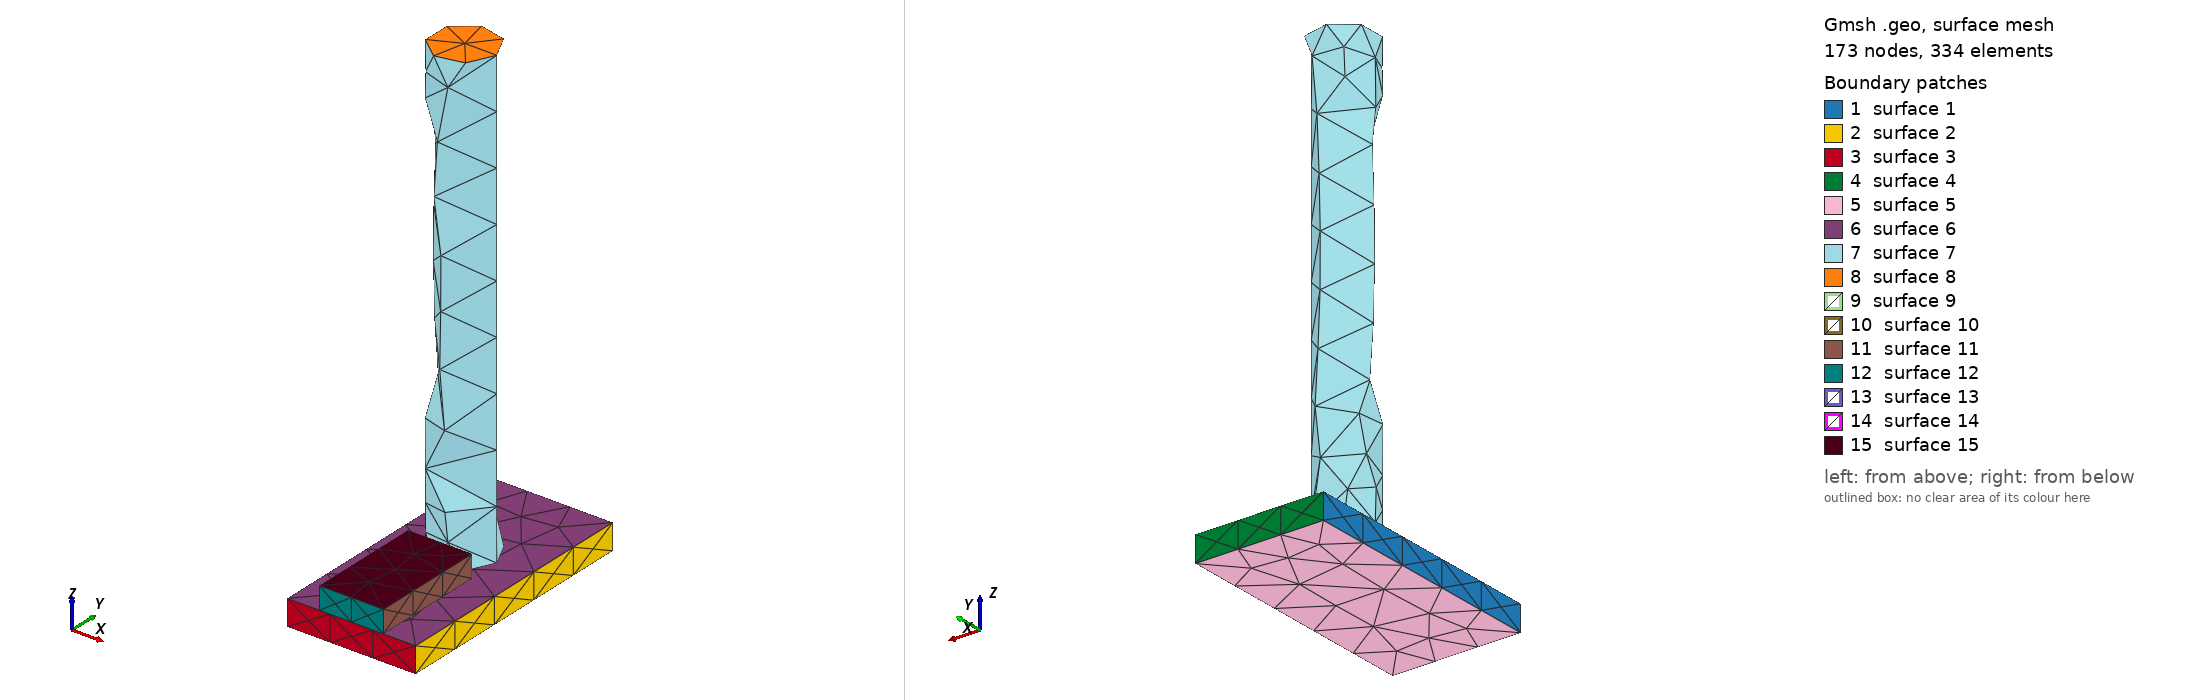

Gmsh geometry script, surface-meshed: 173 nodes, 334 surface elements. Boundary patches (legend numbers): 1 surface 1, 2 surface 2, 3 surface 3, 4 surface 4, 5 surface 5, 6 surface 6, 7 surface 7, 8 surface 8, 9 surface 9, 10 surface 10, 11 surface 11, 12 surface 12, 13 surface 13, 14 surface 14, 15 surface 15. Left view from above one corner, right view from below the opposite corner. The script declares no physical surfaces, so the legend lists its geometric surfaces. The drawing asked Gmsh for element sizes between 1% and 20% of the model's largest extent; the script's own settings can give other sizes.

=== stage_21.geo (drawn) ===
SetFactory("OpenCASCADE");
// AA5083 AFSD remesh stage; coordinates are mm.
Box(1) = {-25.0, 0, 0, 50.0, 100.0, 10.0};
Cylinder(2) = {0, 57.5, 10.0, 0, 0, 179.0, 12.5};
Box(3) = {-12.5, 0, 10.0, 25.0, 45.0, 8.704829644321718};
Mesh.CharacteristicLengthMin = 1.0;
Mesh.CharacteristicLengthMax = 2.5;
Physical Volume("plate") = {1};
Physical Volume("rod") = {2};
Physical Volume("bead") = {3};
// Contact and thermal-contact surfaces are identified after import by
// geometric bounding boxes; do not merge volumes at this stage.
// Active volumes: 1, 2, 3
